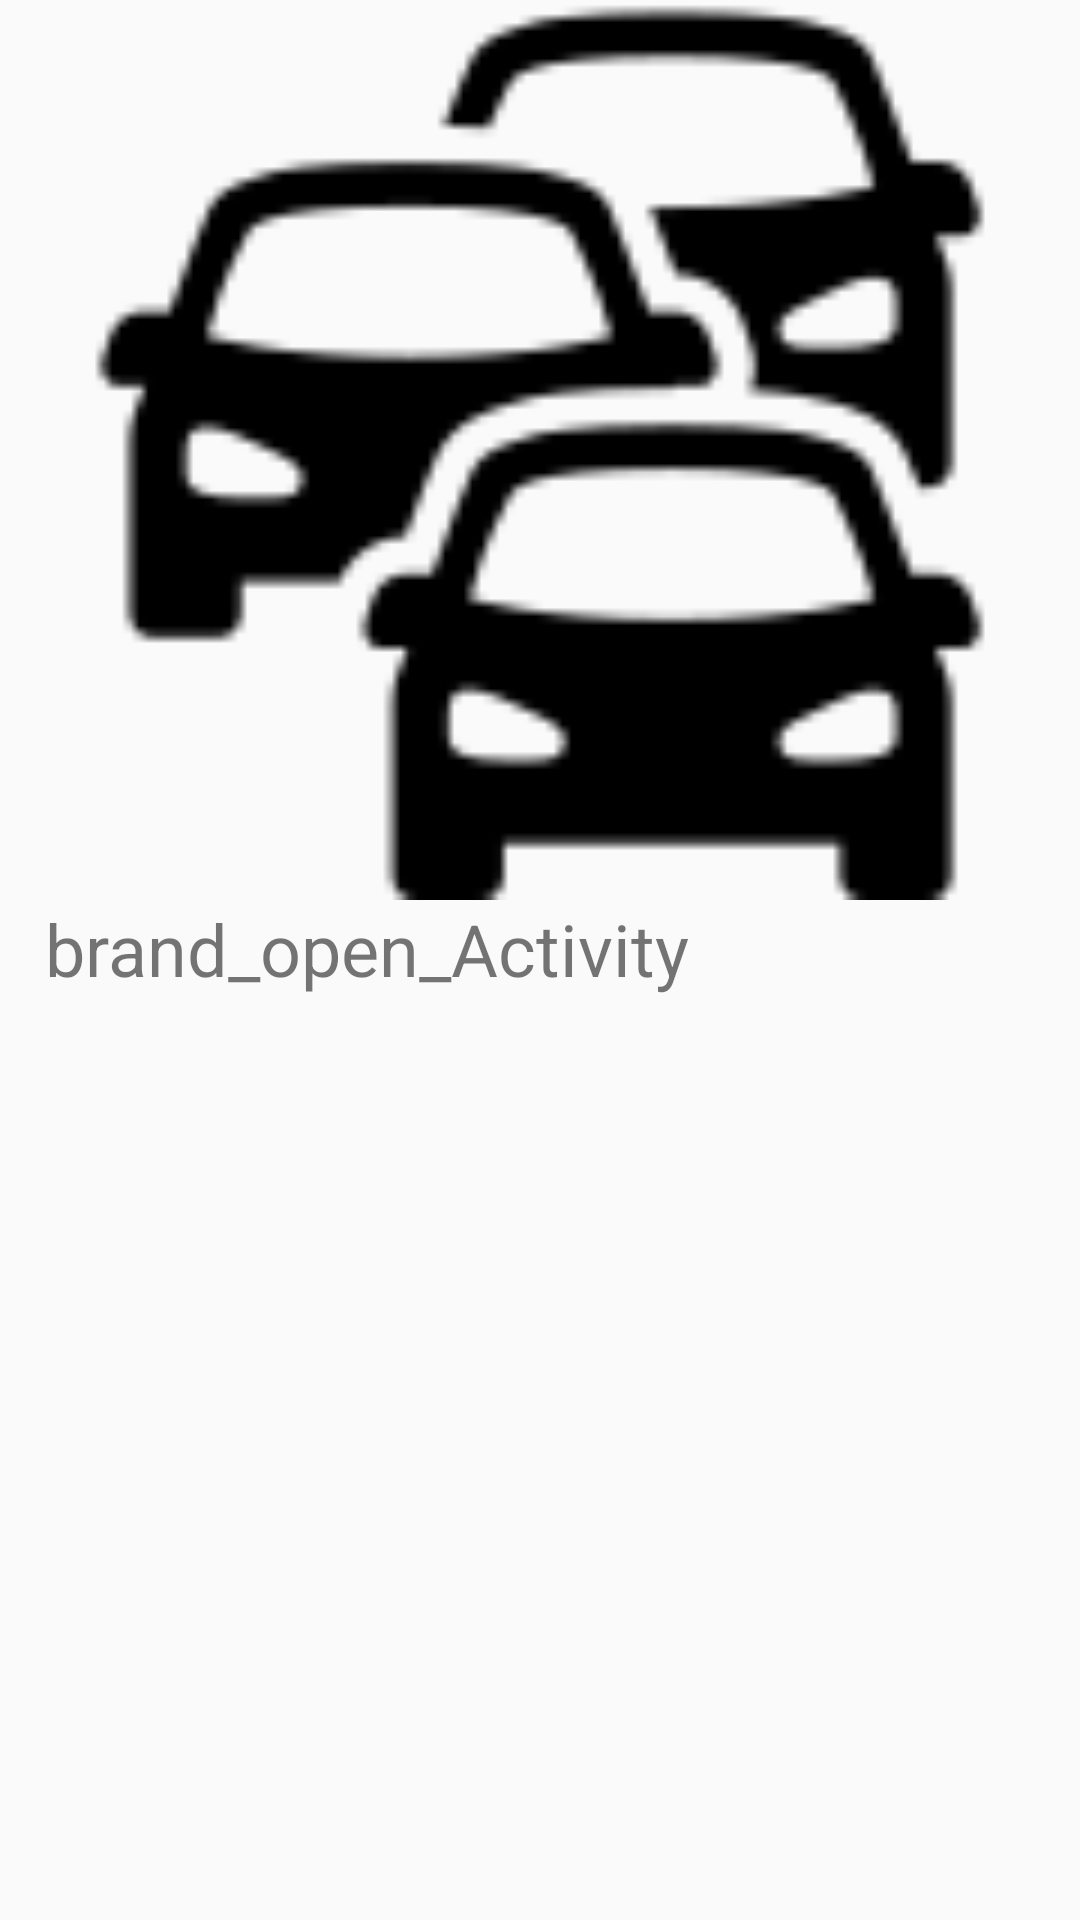

Reconstruct the res/layout file that produces this screen, plus the resources it refers to.
<!-- AndroidManifest.xml: application theme Theme.AppCompat.DayNight.NoActionBar -->
<!-- res/layout/activity_brand_open.xml -->
<?xml version="1.0" encoding="utf-8"?>
<TableLayout xmlns:android="http://schemas.android.com/apk/res/android"
    xmlns:app="http://schemas.android.com/apk/res-auto"
    xmlns:tools="http://schemas.android.com/tools"
    android:layout_width="match_parent"
    android:layout_height="match_parent"
    tools:context=".activity_brand_open">

    <TableRow
        android:layout_width="0sp"
        android:layout_weight="1"
        android:layout_height="match_parent" >

        <ScrollView
            android:layout_width="match_parent"
            android:layout_weight="1"
            android:layout_height="match_parent">

            <LinearLayout
                android:layout_width="match_parent"
                android:layout_height="wrap_content"
                android:orientation="vertical" >

                <TableRow
                    android:layout_width="match_parent"
                    android:layout_height="match_parent">

                    <ImageView
                        android:id="@+id/iv_brand"
                        android:layout_width="0sp"
                        android:layout_height="300sp"
                        android:layout_weight="1"
                        app:srcCompat="@drawable/all_auto" />
                </TableRow>

                <TableRow
                    android:layout_width="match_parent"
                    android:layout_height="match_parent">

                    <TextView
                        android:id="@+id/tv_about_brand"
                        android:layout_width="0sp"
                        android:layout_height="wrap_content"
                        android:layout_weight="1"
                        android:layout_marginLeft="15sp"
                        android:layout_marginRight="15sp"
                        android:gravity="left"
                        android:text="@string/brand_open_activity"
                        android:autoLink="all"
                        android:textSize="24sp" />
                </TableRow>

            </LinearLayout>
        </ScrollView>
    </TableRow>
</TableLayout>
<!-- resources referenced by this layout -->
<resources>
  <!-- drawable all_auto: png bitmap (drawable, 3074 bytes) -->
  <string name="brand_open_activity">brand_open_Activity</string>
</resources>
